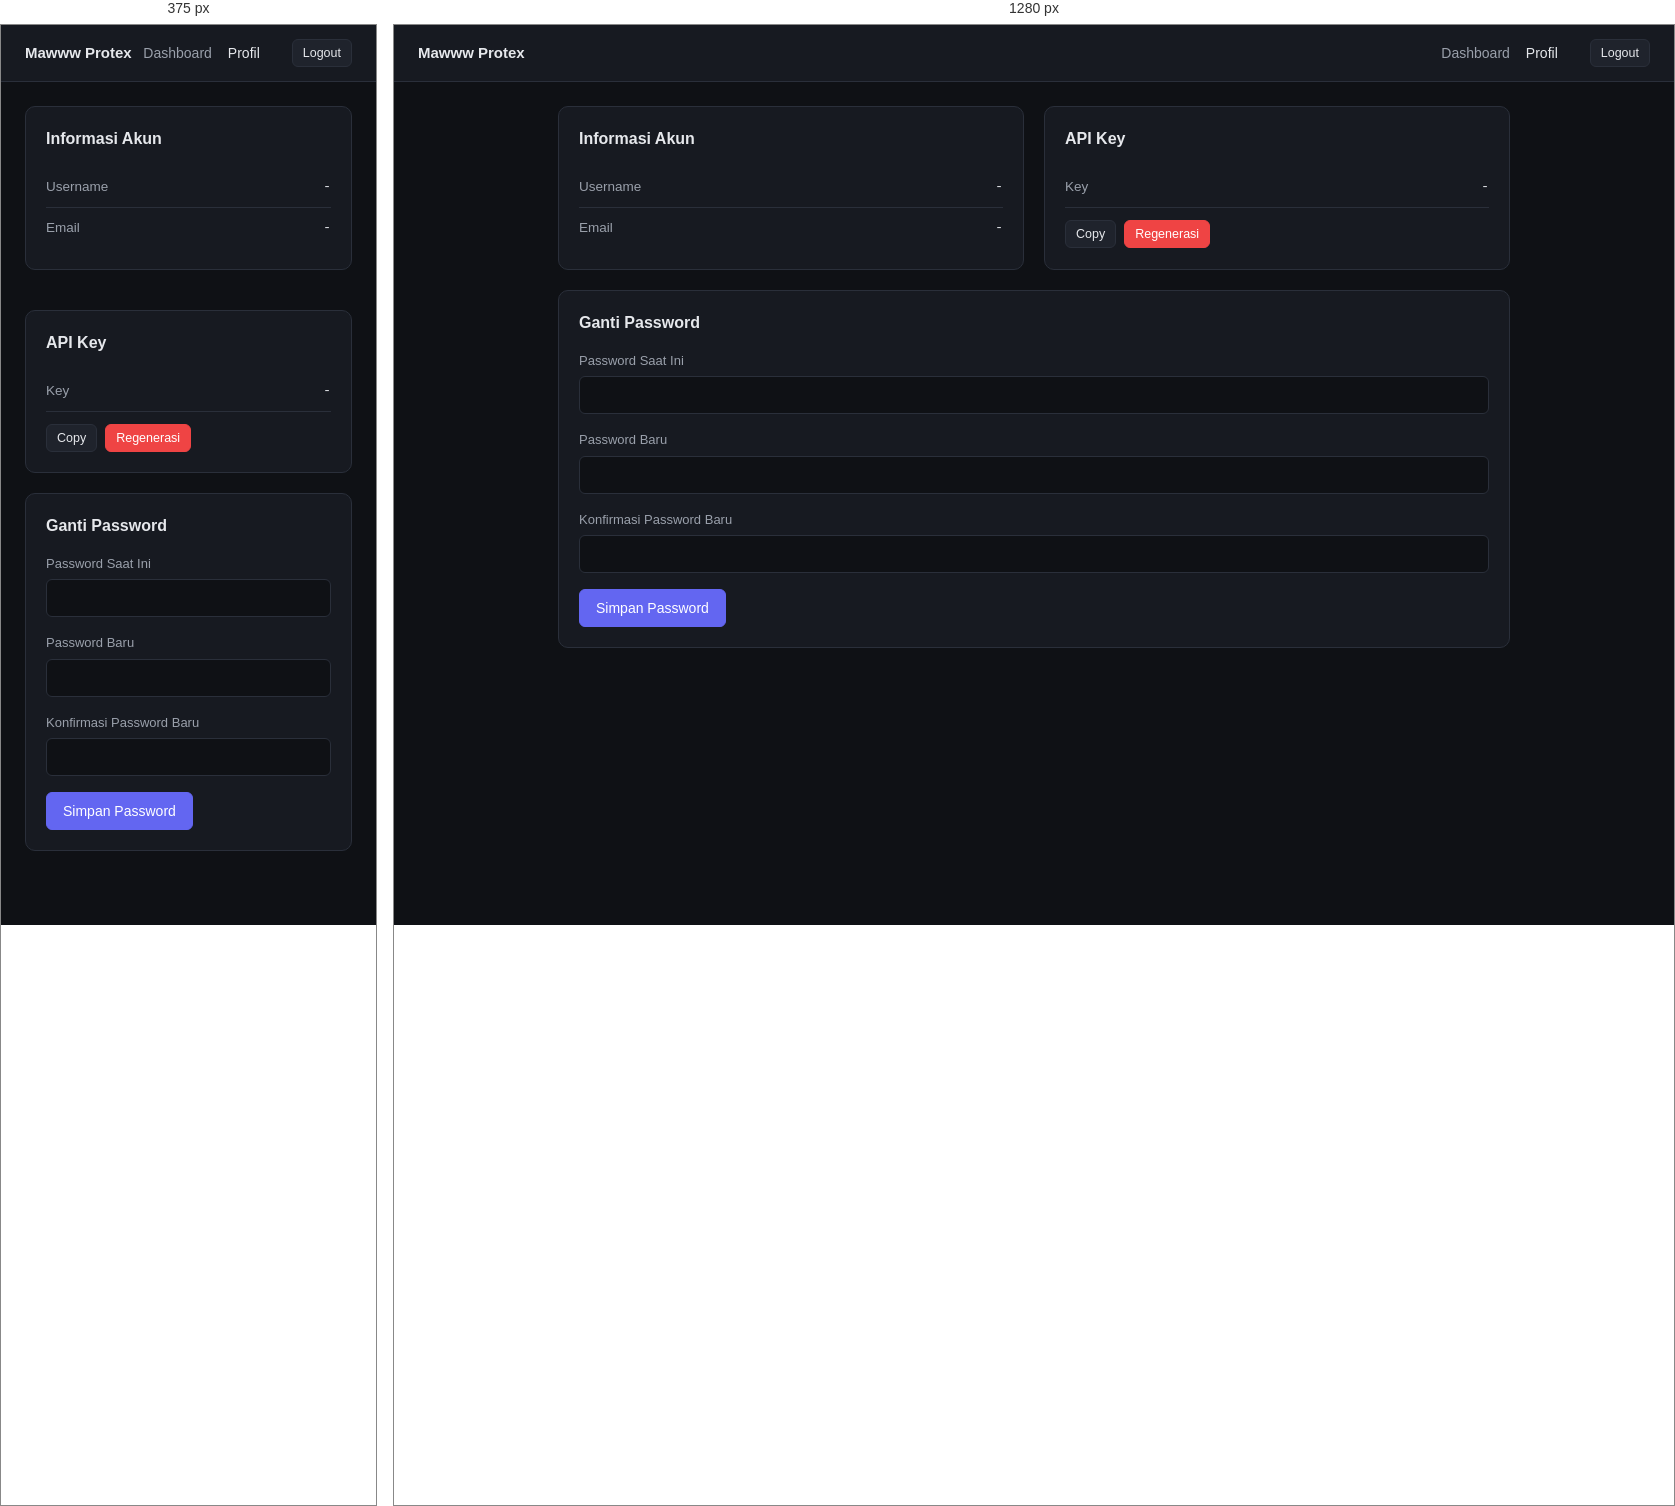
Rendered at 375 px and 1280 px, left to right.

<!-- file: profile.html -->
<!DOCTYPE html>
<html lang="id">
<head>
  <meta charset="UTF-8" />
  <meta name="viewport" content="width=device-width, initial-scale=1.0" />
  <title>Profil — Mawww Protex</title>
  <link rel="stylesheet" href="/style.css" />
</head>
<body>
  <header class="app-header">
    <div class="brand">Mawww Protex</div>
    <nav>
      <a href="/dashboard">Dashboard</a>
      <a href="/profile" class="active">Profil</a>
      <span class="user" data-username></span>
      <button class="btn btn-sm" data-logout>Logout</button>
    </nav>
  </header>

  <main class="container">
    <div class="grid-2">
      <section class="card">
        <h2>Informasi Akun</h2>
        <div class="kv"><span class="k">Username</span><span class="v" id="info-username">-</span></div>
        <div class="kv"><span class="k">Email</span><span class="v" id="info-email">-</span></div>
      </section>

      <section class="card">
        <h2>API Key</h2>
        <div class="kv">
          <span class="k">Key</span>
          <span class="v" id="info-api-key">-</span>
        </div>
        <div style="display:flex;gap:8px;margin-top:12px;">
          <button id="copy-key" class="btn btn-sm">Copy</button>
          <button id="regenerate-key" class="btn btn-sm btn-danger">Regenerasi</button>
        </div>
      </section>
    </div>

    <section class="card">
      <h2>Ganti Password</h2>
      <form id="change-password-form" novalidate>
        <div class="field">
          <label for="currentPassword">Password Saat Ini</label>
          <input id="currentPassword" name="currentPassword" type="password" autocomplete="current-password" required />
        </div>
        <div class="field">
          <label for="newPassword">Password Baru</label>
          <input id="newPassword" name="newPassword" type="password" autocomplete="new-password" required />
        </div>
        <div class="field">
          <label for="confirmPassword">Konfirmasi Password Baru</label>
          <input id="confirmPassword" name="confirmPassword" type="password" autocomplete="new-password" required />
        </div>
        <button id="change-password-submit" class="btn btn-primary" type="submit">Simpan Password</button>
      </form>
    </section>
  </main>

  <script src="/js/toast.js"></script>
  <script src="/js/api.js"></script>
  <script src="/js/guard.js"></script>
  <script src="/js/profile.js"></script>
</body>
</html>


/* @media block from style.css */
@media (max-width: 720px) {
  .grid-2 { grid-template-columns: 1fr; }
  .app-header { flex-wrap: wrap; gap: 10px; }
}